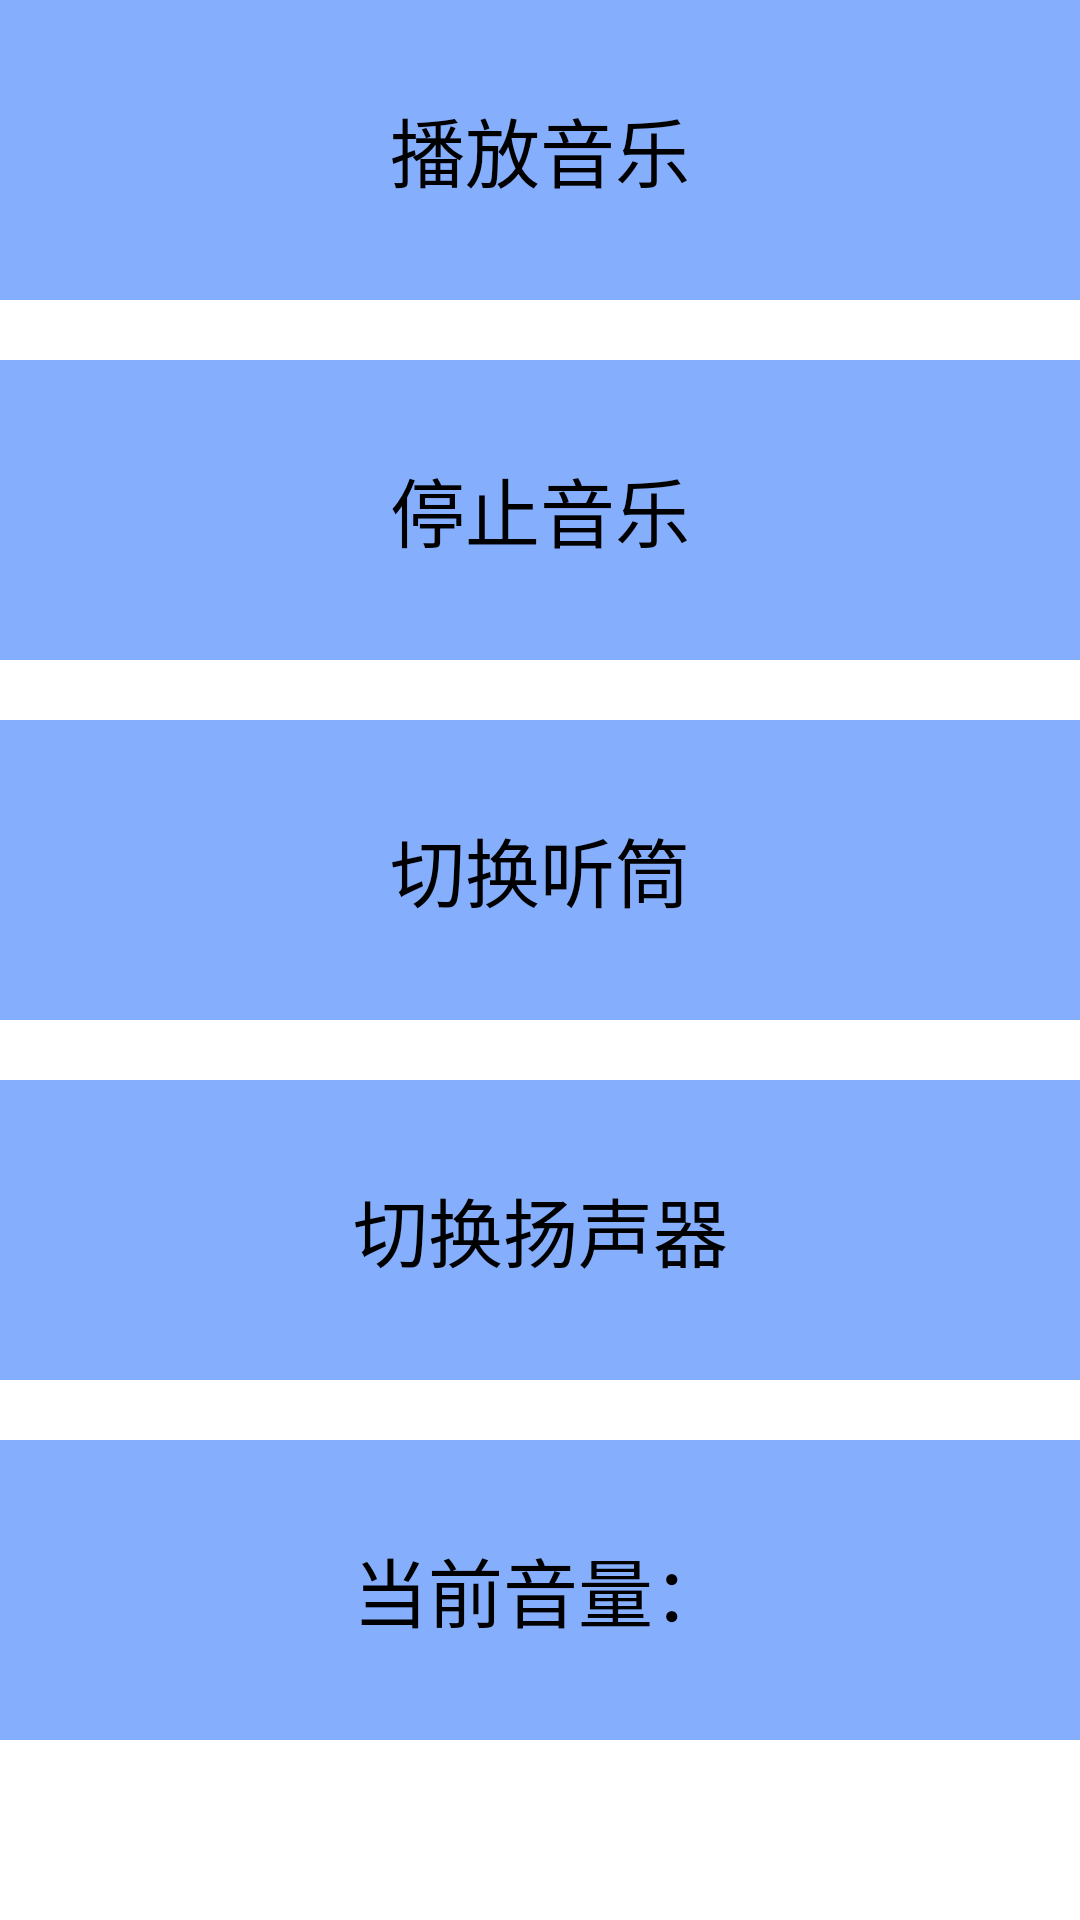

Here is an Android app screen rendered from its layout file. Give the layout XML and the strings, colors and styles it references.
<!-- AndroidManifest.xml: application theme Theme.Testdemo -->
<!-- res/layout/activity_main.xml -->
<?xml version="1.0" encoding="utf-8"?>
<LinearLayout xmlns:android="http://schemas.android.com/apk/res/android"
    android:layout_width="match_parent"
    android:layout_height="match_parent"
    android:orientation="vertical">

    <TextView
        android:id="@+id/player"
        android:layout_width="match_parent"
        android:layout_height="100dp"
        android:background="#99347AFC"
        android:gravity="center"
        android:text="播放音乐"
        android:textColor="#000000"
        android:textSize="25dp" />


    <TextView
        android:id="@+id/stop"
        android:layout_width="match_parent"
        android:layout_height="100dp"
        android:layout_marginTop="20dp"
        android:background="#99347AFC"
        android:gravity="center"
        android:text="停止音乐"
        android:textColor="#000000"
        android:textSize="25dp" />


    <TextView
        android:id="@+id/tingtong"
        android:layout_width="match_parent"
        android:layout_height="100dp"
        android:layout_marginTop="20dp"
        android:background="#99347AFC"
        android:gravity="center"
        android:text="切换听筒"
        android:textColor="#000000"
        android:textSize="25dp" />


    <TextView
        android:id="@+id/yangshengqi"
        android:layout_width="match_parent"
        android:layout_height="100dp"
        android:layout_marginTop="20dp"
        android:background="#99347AFC"
        android:gravity="center"
        android:text="切换扬声器"
        android:textColor="#000000"
        android:textSize="25dp" />


    <TextView
        android:id="@+id/yinliang"
        android:layout_width="match_parent"
        android:layout_height="100dp"
        android:layout_marginTop="20dp"
        android:background="#99347AFC"
        android:gravity="center"
        android:text="当前音量："
        android:textColor="#000000"
        android:textSize="25dp" />

</LinearLayout>
<!-- resources referenced by this layout -->
<resources>
  <style name="Theme.Testdemo" parent="Theme.MaterialComponents.DayNight.DarkActionBar">
          
          <item name="colorPrimary">@color/purple_500</item>
          <item name="colorPrimaryVariant">@color/purple_700</item>
          <item name="colorOnPrimary">@color/white</item>
          
          <item name="colorSecondary">@color/teal_200</item>
          <item name="colorSecondaryVariant">@color/teal_700</item>
          <item name="colorOnSecondary">@color/black</item>
          
          <item name="android:statusBarColor" tools:targetApi="l">?attr/colorPrimaryVariant</item>
          
      </style>
  <!-- not gathered from this repository: default colours our renderer supplied (Android Studio template values) -->
  <color name="purple_500">#FF6200EE</color>
  <color name="purple_700">#FF3700B3</color>
  <color name="teal_200">#FF03DAC5</color>
  <color name="teal_700">#FF018786</color>
  <color name="black">#FF000000</color>
  <color name="white">#FFFFFFFF</color>
</resources>
